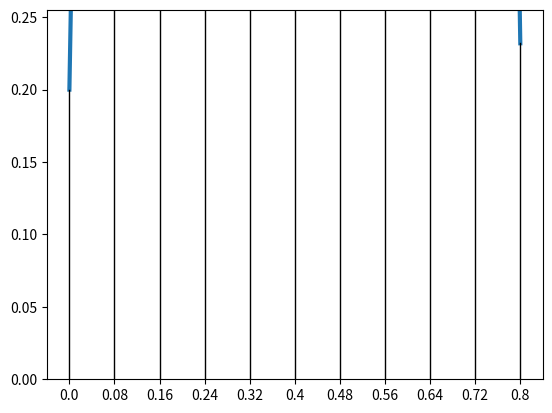

The script that saved this image:
import numpy as np
import matplotlib.pyplot as plt

def f(x):
  return 0.2 + 25*x - 200*x**2 + 675*x**3 - 900*x**4 + 400*x**5

def simpson(a,b,n):
  h = (b-a)/n
  x = np.linspace(a,b,n+1)

  s1 = 0
  s2 = 0
  s3 = 0

  print(x[0],'   ', f(x[0]))

  for i in range(1,int(n-2)+1,3):
    s1 = s1 + f(x[i])
    print(x[i],'   ', f(x[i]))
  
  for i in range(2,int(n-1)+1,3):
    s2 = s2 + f(x[i])
    print(x[i],'   ', f(x[i]))

  for i in range(3,int(n-3)+1,3):
    s3 = s3 + f(x[i])
    print(x[i],'   ', f(x[i]))
  
  print(x[-1],'   ', f(x[-1]))
  
  return (3*h/8)*( f(x[0]) + 3*s1 + 3*s2 + 2*s3 + f(x[-1]) )

a = 0
b = 0.8
n = 10

x1 = np.linspace(a,b,n+1)
x2 = np.linspace(a,b,50)
y1 = f(x1)
y2 = f(x2)

plt.plot(x2,y2, linewidth=3.0)

for i in range(n+1):
  plt.plot([x1[i],x1[i]],[0,y1[i]], 'k-', linewidth=1)

plt.ylim(0,1.1*y1[-1])
plt.xticks(np.linspace(a,b,n+1),np.linspace(a,b,n+1))

print(simpson(a,b,n))
plt.show()